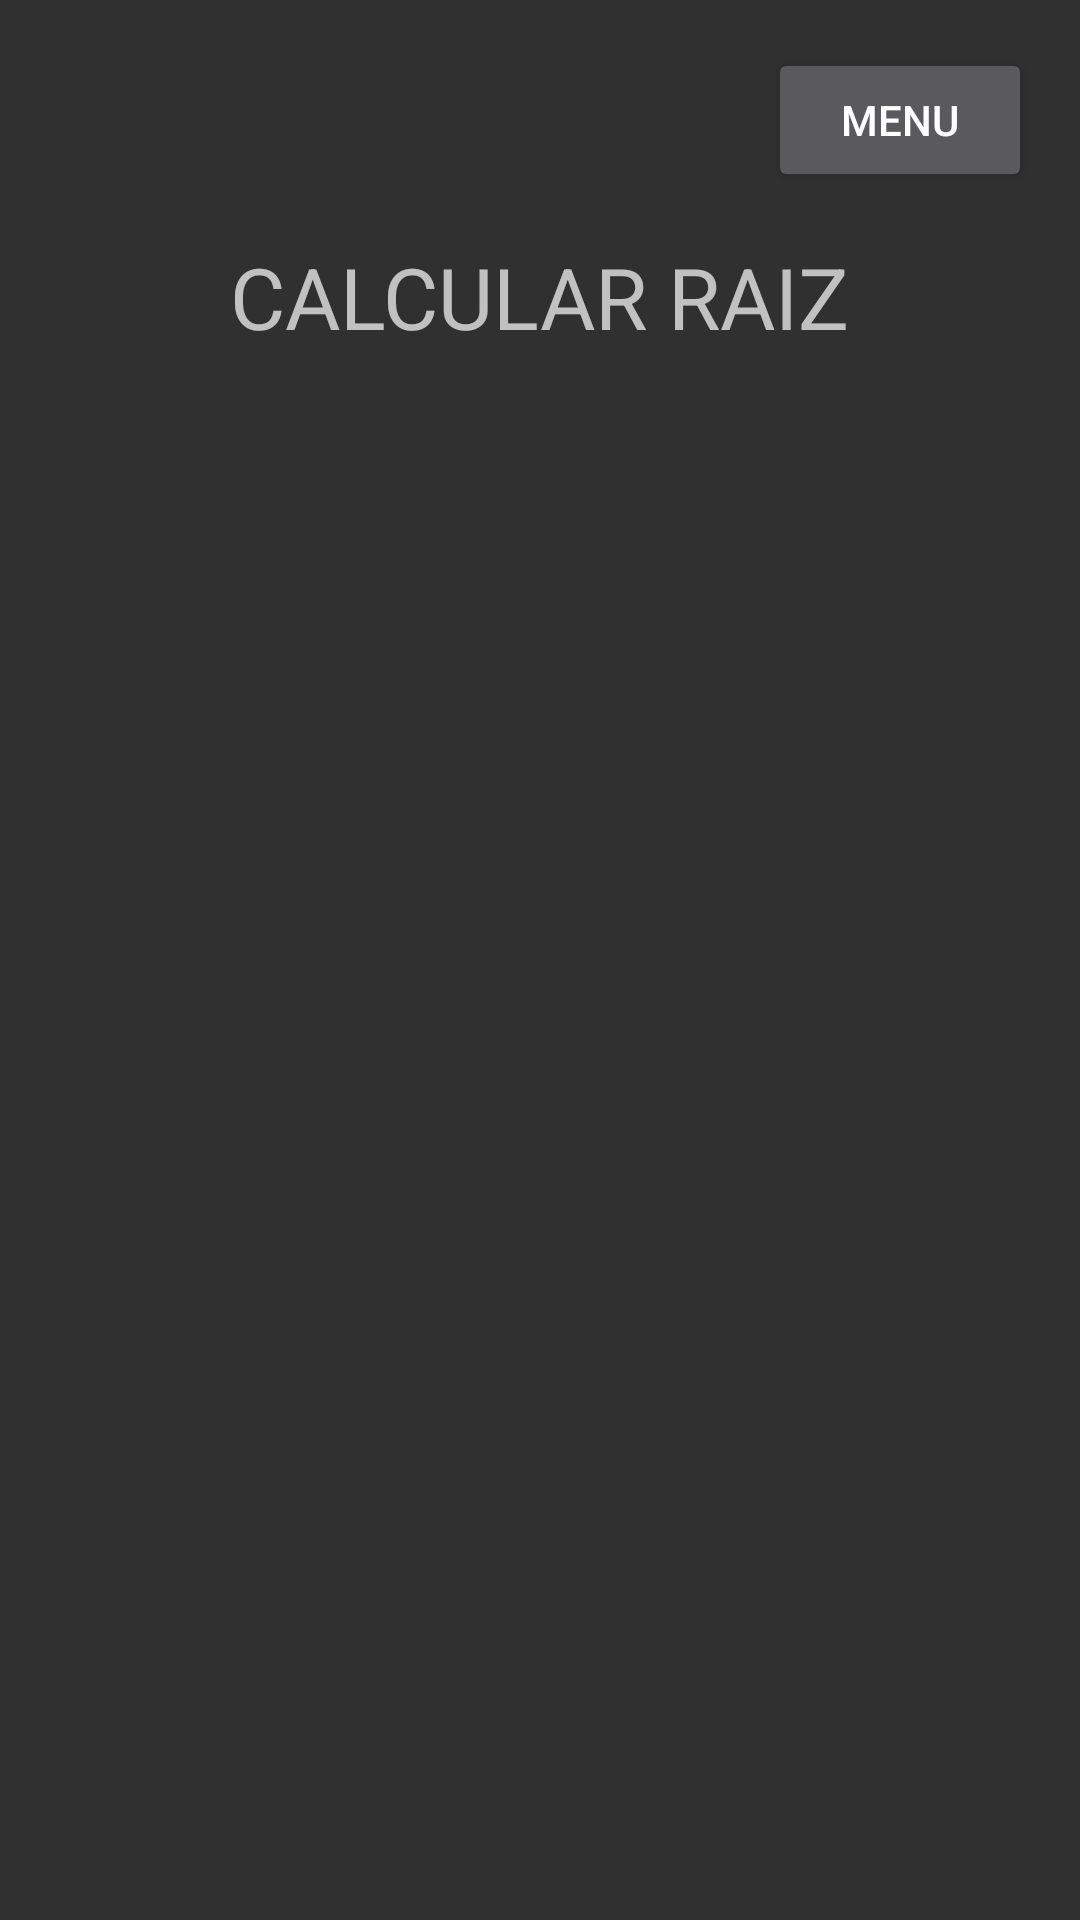

Write the Android layout XML for this screen, with the resource values it uses.
<!-- AndroidManifest.xml: application theme Theme.Design.NoActionBar -->
<!-- res/layout/activity_raiz.xml -->
<?xml version="1.0" encoding="utf-8"?>
<androidx.constraintlayout.widget.ConstraintLayout xmlns:android="http://schemas.android.com/apk/res/android"
    xmlns:app="http://schemas.android.com/apk/res-auto"
    xmlns:tools="http://schemas.android.com/tools"
    android:layout_width="match_parent"
    android:layout_height="match_parent"
    tools:context=".RaizActivity">

    <TextView
        android:id="@+id/textView2"
        android:layout_width="207dp"
        android:layout_height="43dp"
        android:layout_marginTop="80dp"
        android:text="CALCULAR RAIZ"
        app:autoSizeTextType="uniform"
        app:layout_constraintEnd_toEndOf="parent"
        app:layout_constraintStart_toStartOf="parent"
        app:layout_constraintTop_toTopOf="parent" />

    <Button
        android:id="@+id/btnMenu1"
        android:layout_width="wrap_content"
        android:layout_height="wrap_content"
        android:layout_marginTop="16dp"
        android:layout_marginEnd="16dp"
        android:onClick="MenuPrincipal"
        android:text="Menu"
        app:layout_constraintEnd_toEndOf="parent"
        app:layout_constraintTop_toTopOf="parent" />
</androidx.constraintlayout.widget.ConstraintLayout>
<!-- resources referenced by this layout -->
<resources>

</resources>
